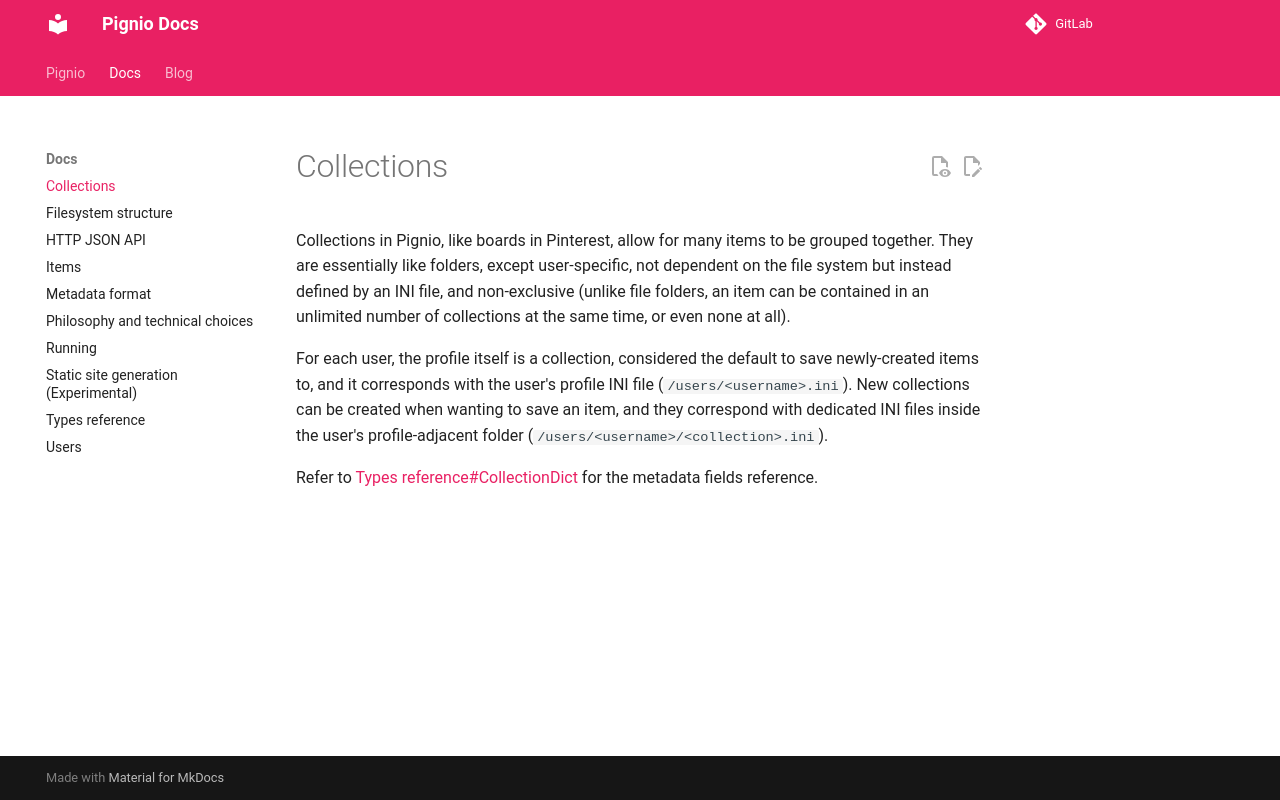

repository: octospacc/Pignio · page: docs/Collections.html · generator: mkdocs

Collections in Pignio, like boards in Pinterest, allow for many items to be grouped together. They are essentially like folders, except user-specific, not dependent on the file system but instead defined by an INI file, and non-exclusive (unlike file folders, an item can be contained in an unlimited number of collections at the same time, or even none at all).

For each user, the profile itself is a collection, considered the default to save newly-created items to, and it corresponds with the user's profile INI file (`/users/<username>.ini`). New collections can be created when wanting to save an item, and they correspond with dedicated INI files inside the user's profile-adjacent folder (`/users/<username>/<collection>.ini`).

Refer to [Types reference#CollectionDict](Types reference.md#_pignio.CollectionDict) for the metadata fields reference.
